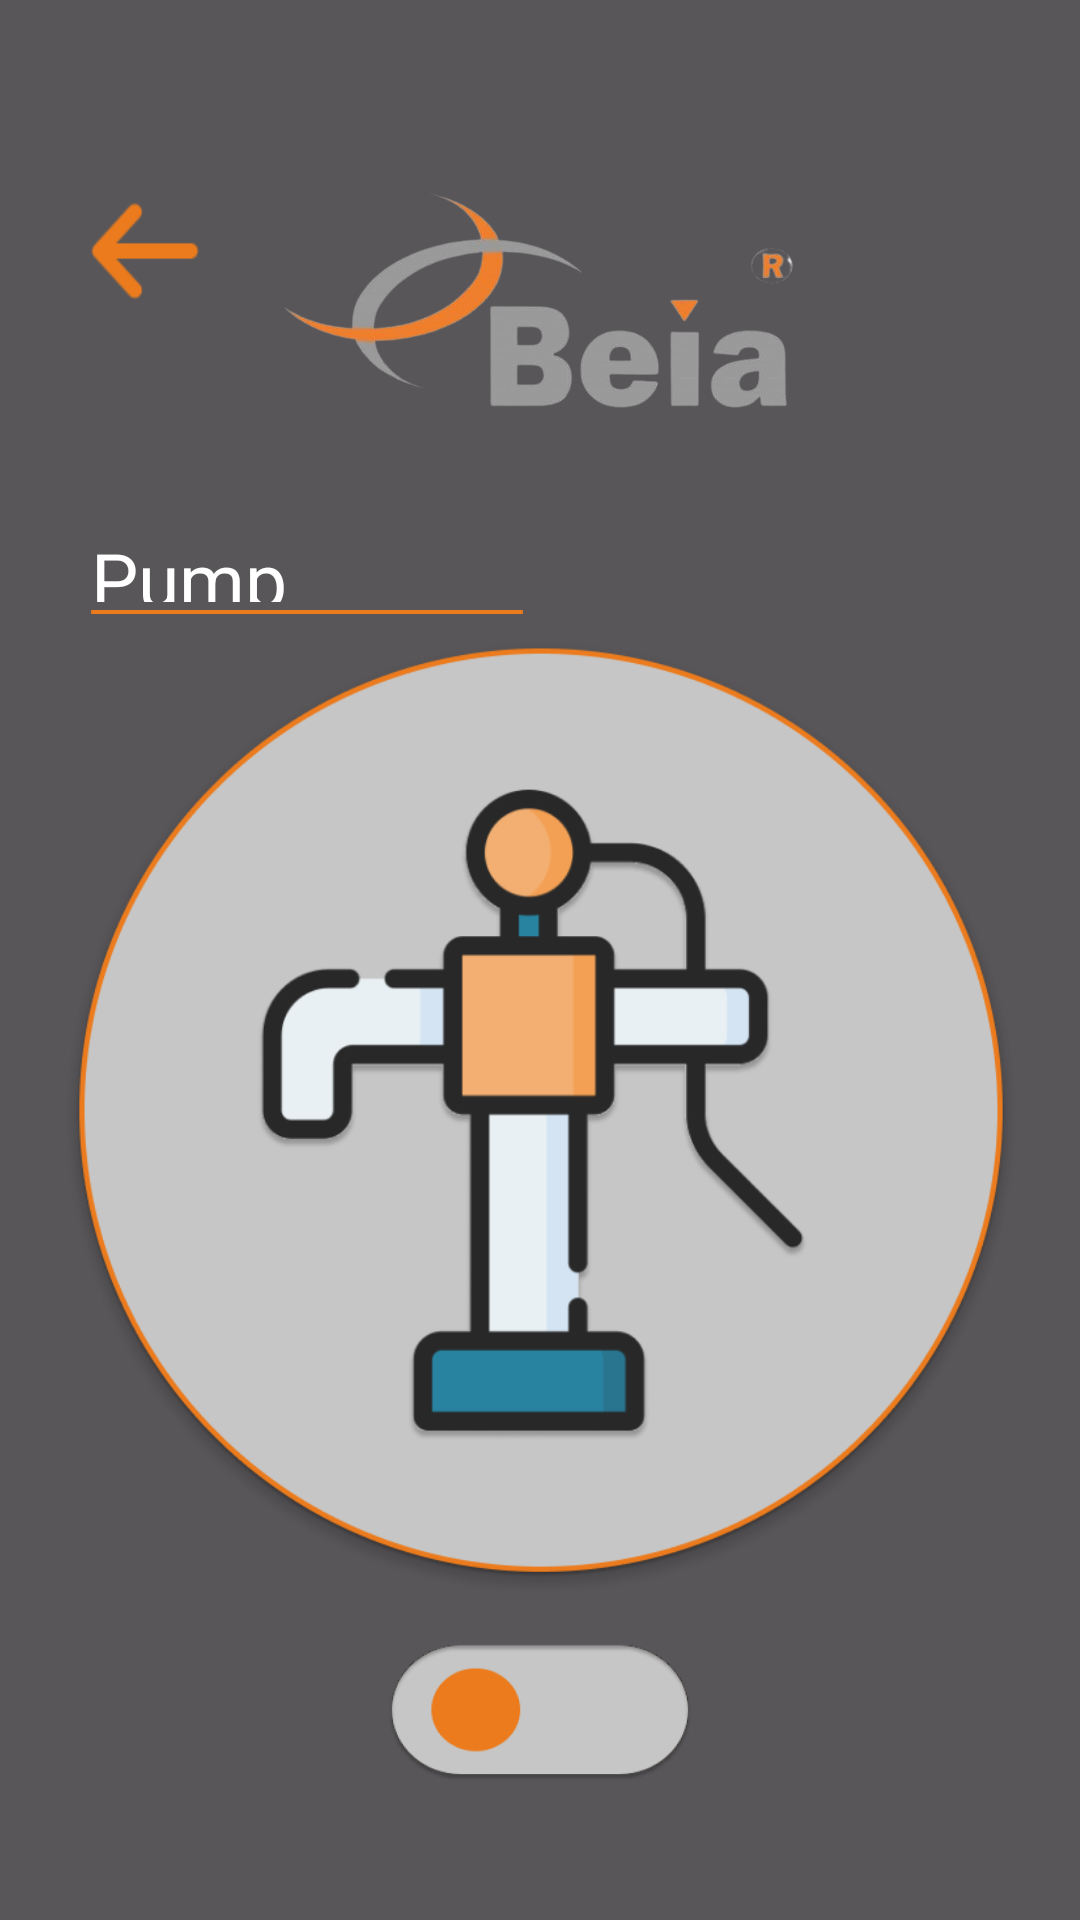

The Android layout XML behind this screen, and the referenced resources:
<!-- AndroidManifest.xml: application theme Theme.BeiaAppV3 -->
<!-- res/layout/activity_pump_control.xml -->
<?xml version="1.0" encoding="utf-8"?>
<androidx.constraintlayout.widget.ConstraintLayout xmlns:android="http://schemas.android.com/apk/res/android"
    xmlns:app="http://schemas.android.com/apk/res-auto"
    xmlns:tools="http://schemas.android.com/tools"
    android:id="@+id/main"
    android:layout_width="match_parent"
    android:layout_height="match_parent"
    tools:context=".PumpControl">

    <ImageView
        android:id="@+id/backgroundImage"
        android:layout_width="0dp"
        android:layout_height="0dp"
        android:scaleType="centerCrop"
        android:src="@drawable/newback"
        app:layout_constraintBottom_toBottomOf="parent"
        app:layout_constraintEnd_toEndOf="parent"
        app:layout_constraintHorizontal_bias="1.0"
        app:layout_constraintStart_toStartOf="parent"
        app:layout_constraintTop_toTopOf="parent"
        app:layout_constraintVertical_bias="1.0" />

    <View
        android:id="@+id/darkOverlay"
        android:layout_width="match_parent"
        android:layout_height="match_parent"
        android:background="#A6000000"
        tools:layout_editor_absoluteX="-87dp"
        tools:layout_editor_absoluteY="25dp" />

    <LinearLayout
        android:id="@+id/linearLayout"
        android:layout_width="0dp"
        android:layout_height="0dp"
        android:gravity="center"
        android:orientation="vertical"
        app:layout_constraintBottom_toBottomOf="parent"
        app:layout_constraintEnd_toEndOf="parent"
        app:layout_constraintHeight_percent="0.2"
        app:layout_constraintStart_toStartOf="parent"
        app:layout_constraintTop_toTopOf="parent"
        app:layout_constraintVertical_bias="0.07"
        app:layout_constraintWidth_percent="0.5">

        <ImageView
            android:id="@+id/innerImage"
            android:layout_width="wrap_content"
            android:layout_height="wrap_content"
            android:src="@drawable/beia_logo" />
    </LinearLayout>

    <ImageButton
        android:id="@+id/imageButton"
        android:layout_width="0dp"
        android:layout_height="0dp"
        android:background="@drawable/icon"
        app:layout_constraintWidth_percent="0.1"
        app:layout_constraintHeight_percent="0.05"
        app:layout_constraintBottom_toBottomOf="@+id/textView4"
        app:layout_constraintEnd_toStartOf="@+id/linearLayout"
        app:layout_constraintHorizontal_bias="0.0"
        app:layout_constraintStart_toStartOf="@+id/textView4"
        app:layout_constraintTop_toTopOf="parent"
        app:layout_constraintVertical_bias="0.400" />

    <TextView
        android:id="@+id/textView4"
        android:layout_width="0dp"
        android:layout_height="0dp"
        app:layout_constraintWidth_percent="0.4"
        app:layout_constraintHeight_percent="0.039"
        android:layout_marginTop="12dp"
        android:text="Pump Control"
        android:textColor="#FFFFFF"
        android:autoSizeTextType="uniform"
        android:autoSizeMinTextSize="25sp"
        android:autoSizeMaxTextSize="50sp"
        android:autoSizeStepGranularity="1sp"
        app:layout_constraintEnd_toEndOf="parent"
        app:layout_constraintHorizontal_bias="0.14"
        app:layout_constraintStart_toStartOf="parent"
        app:layout_constraintTop_toBottomOf="@+id/linearLayout" />

    <ImageView
        android:id="@+id/line_beia"
        android:layout_width="0dp"
        android:layout_height="0dp"
        android:layout_marginTop="0dp"
        android:src="@drawable/line_beia"
        app:layout_constraintEnd_toEndOf="@+id/textView4"
        app:layout_constraintHeight_percent="0.01"
        app:layout_constraintHorizontal_bias="0.0"
        app:layout_constraintStart_toStartOf="@+id/textView4"
        app:layout_constraintTop_toBottomOf="@+id/textView4"
        app:layout_constraintWidth_percent="0.4" />

    <LinearLayout
        android:id="@+id/linearLayout2"
        android:layout_width="0dp"
        android:layout_height="0dp"
        android:gravity="center"
        android:orientation="horizontal"
        app:layout_constraintBottom_toBottomOf="parent"
        app:layout_constraintEnd_toEndOf="parent"
        app:layout_constraintHeight_percent="0.5"
        app:layout_constraintHorizontal_bias="0.506"
        app:layout_constraintStart_toStartOf="parent"
        app:layout_constraintTop_toBottomOf="@+id/textView4"
        app:layout_constraintVertical_bias="0.1"
        app:layout_constraintWidth_percent="0.9">

        <ImageView
            android:id="@+id/pump"
            android:layout_width="wrap_content"
            android:layout_height="wrap_content"
            android:adjustViewBounds="true"
            android:scaleType="fitCenter"
            android:src="@drawable/offpump"
            app:layout_constraintWidth_percent="1.0"
            app:layout_constraintHeight_percent="1.0" />
    </LinearLayout>

    <ImageButton
        android:id="@+id/toggleButton"
        android:layout_width="0dp"
        android:layout_height="0dp"
        android:background="@drawable/toggle_on"
        app:layout_constraintWidth_percent="0.3"
        app:layout_constraintHeight_percent="0.12"
        app:layout_constraintEnd_toEndOf="parent"
        app:layout_constraintStart_toStartOf="parent"
        app:layout_constraintTop_toBottomOf="@+id/linearLayout2"
        app:layout_constraintVertical_bias="0.1" />

</androidx.constraintlayout.widget.ConstraintLayout>
<!-- resources referenced by this layout -->
<resources>
  <!-- drawable beia_logo: png bitmap (drawable, 76695 bytes) -->
  <!-- drawable icon: png bitmap (drawable, 694 bytes) -->
  <!-- drawable line_beia: png bitmap (drawable, 155 bytes) -->
  <!-- drawable offpump: png bitmap (drawable, 96191 bytes) -->
  <!-- drawable toggle_on: png bitmap (drawable, 13706 bytes) -->
  <style name="Theme.BeiaAppV3" parent="Base.Theme.BeiaAppV3" />
  <style name="Base.Theme.BeiaAppV3" parent="Theme.Material3.DayNight.NoActionBar">
          
          
      </style>
</resources>
